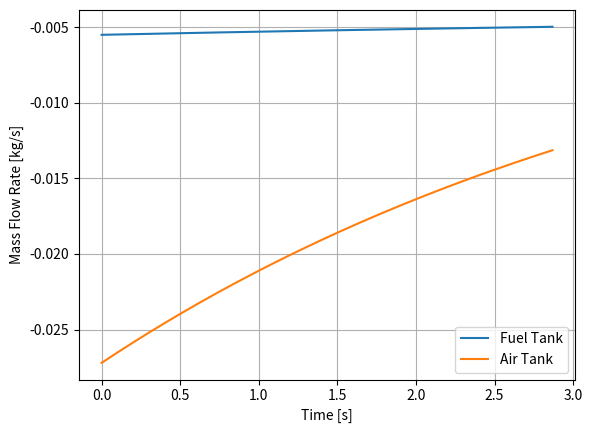
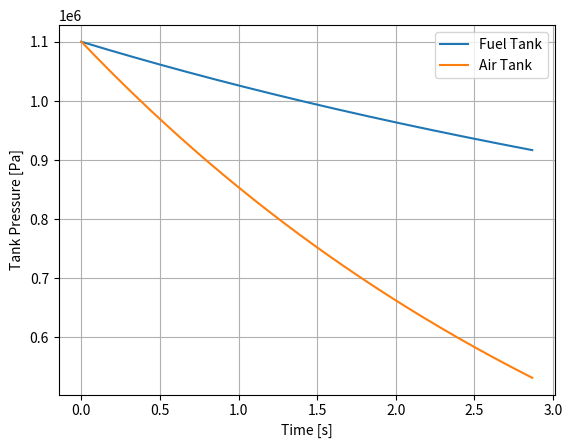

Write Python code to recreate these figures, in order.
# -*- coding: utf-8 -*-
"""
Created on Mon Jul 24 10:26:50 2023

[redacted]
"""
import numpy as np
import matplotlib.pyplot as plt

class Solver:
    T0 = 288.15         #K, atm temp
    P0 = 1.01325*10**5   #Atmospheric Pressure
    R = 287.17          #Specific Gas constant of air
    
    def __init__(self, Ptank):
        self.Ptank = Ptank
    
    
    def airTank(self, dt, Vtank, Aexit, tf):
        """Numerically solves air tank blowout, using tank parameters and timestp dt"""
        #initial Parameters
        Pstart = self.Ptank
        m0 = (self.Ptank*Vtank)/(self.R*self.T0)
        #print("m_start:", m0, "Ptank: ", self.Ptank)
        t = 0
        
        #Arrays
        P = [Pstart]
        m = [m0]
        rho = [m0/Vtank]
        time = [t]
        mdot = [-(m0*Aexit/Vtank)*np.sqrt(2*self.R*self.T0 - self.P0*Vtank)]
        print("mdot start: ", mdot[0])
        
        
        count = 0
        
        while t < tf:
            
            #mass flowrate
            mdot1 = -(m[count]*Aexit/Vtank)*np.sqrt(2*self.R*self.T0 - self.P0*Vtank)
            mdot.append(mdot1)
            
            #mass
            m1 = m[count] + (mdot[count+1]+mdot[count])*dt*0.5
            m.append(m1)
            
            #Pressure
            P1 = m[count]*self.R*self.T0/Vtank
            P.append(P1)
            
            t += dt
            time.append(t)
            
            count += 1

        
        print("Time: ",t,"mass: ", m[count], "mdot: ", mdot[count], "Pressure: ",P[count])
        return mdot, P, time
    
    def fuelTank(self, dt, Aexit, VR, m0):
        """Numerically solves fuel tank blowout, using tank parameters and timestp dt"""
        
        #initial Parameters
        rho_f = 1590 #kg/m^3, density of sucrose
        Pstart = self.Ptank
        V0 = rho_f*m0/VR
        
        t = 0
        
        #Arrays
        P = [Pstart]
        V = [V0]
        m = [m0]
        time = [t]
        mdot = [-(rho_f*Aexit*np.sqrt(2*(Pstart-self.P0)/rho_f))]
        Vdot = [mdot[0]*rho_f]
        print("mdot start: ", mdot[0])
        
        count = 0
        while m[count] > 0:
            
            #Rate of chanfge of volume of air in tank
            Vdot1 = -mdot[count]*rho_f
            Vdot.append(Vdot1)
            
            #Volume in tank
            V1 = V[count]+ (Vdot[count+1]+Vdot[count])*dt*0.5
            V.append(V1)
            
            #Pressure in tank
            P1 = P[count]*V[count]/V1
            P.append(P1)
                        
            #Mass Flowrate
            mdot1 = -(rho_f*Aexit*np.sqrt(2*(P[count+1]-self.P0)/rho_f))
            mdot.append(mdot1)
            
            #Mass of Fuel in tank
            m1 = m[count] + (mdot[count+1]+mdot[count])*dt*0.5
            m.append(m1)
            
            t += dt
            time.append(t)
            
            count += 1
            
        print("Time: ",t,"mass: ", m[count], "mdot: ", mdot[count], "Pressure: ",P[count])
        return mdot, P, time
            

"""Fuel tank Calcs"""
Pt = 11*10**5           #Pa, initial pressure in both tanks
V_f = 0.00806903        #m^3, volume of air tank
Ae_f = 9.77809*10**-8   #m^2, Exit Area
VR = 0.2                #Volume ratio of fuel to air in fuel tank
m_f = 0.015             #kg, inital fuel mass

dt = 0.001

SolverInstance = Solver(Pt)

mdot_f, P_f, t = SolverInstance.fuelTank(dt, Ae_f, VR, m_f)

"""Air tank calcs"""
V_a = 0.00806903       #m^3, volume of air tank
Ae_a = 5.04112*10**-6  #m^2, Exit Area

tf = t[-1]

mdot_a, P_a, t_a = SolverInstance.airTank(dt, V_a, Ae_a, tf)

plt.figure(1)
plt.clf()
plt.plot(t, mdot_f, label='Fuel Tank')
plt.plot(t, mdot_a, label='Air Tank')

plt.grid(1)
plt.xlabel("Time [s]")
plt.ylabel("Mass Flow Rate [kg/s]")
plt.savefig('Mdot_vs_time.png', dpi=300)
plt.legend()


plt.figure(2)
plt.clf()
plt.plot(t, P_f, label='Fuel Tank')
plt.plot(t, P_a, label='Air Tank')

plt.grid(1)
plt.xlabel("Time [s]")
plt.ylabel("Tank Pressure [Pa]")
plt.savefig('Pressure_vs_time.png', dpi=300)
plt.legend()


plt.ion()


